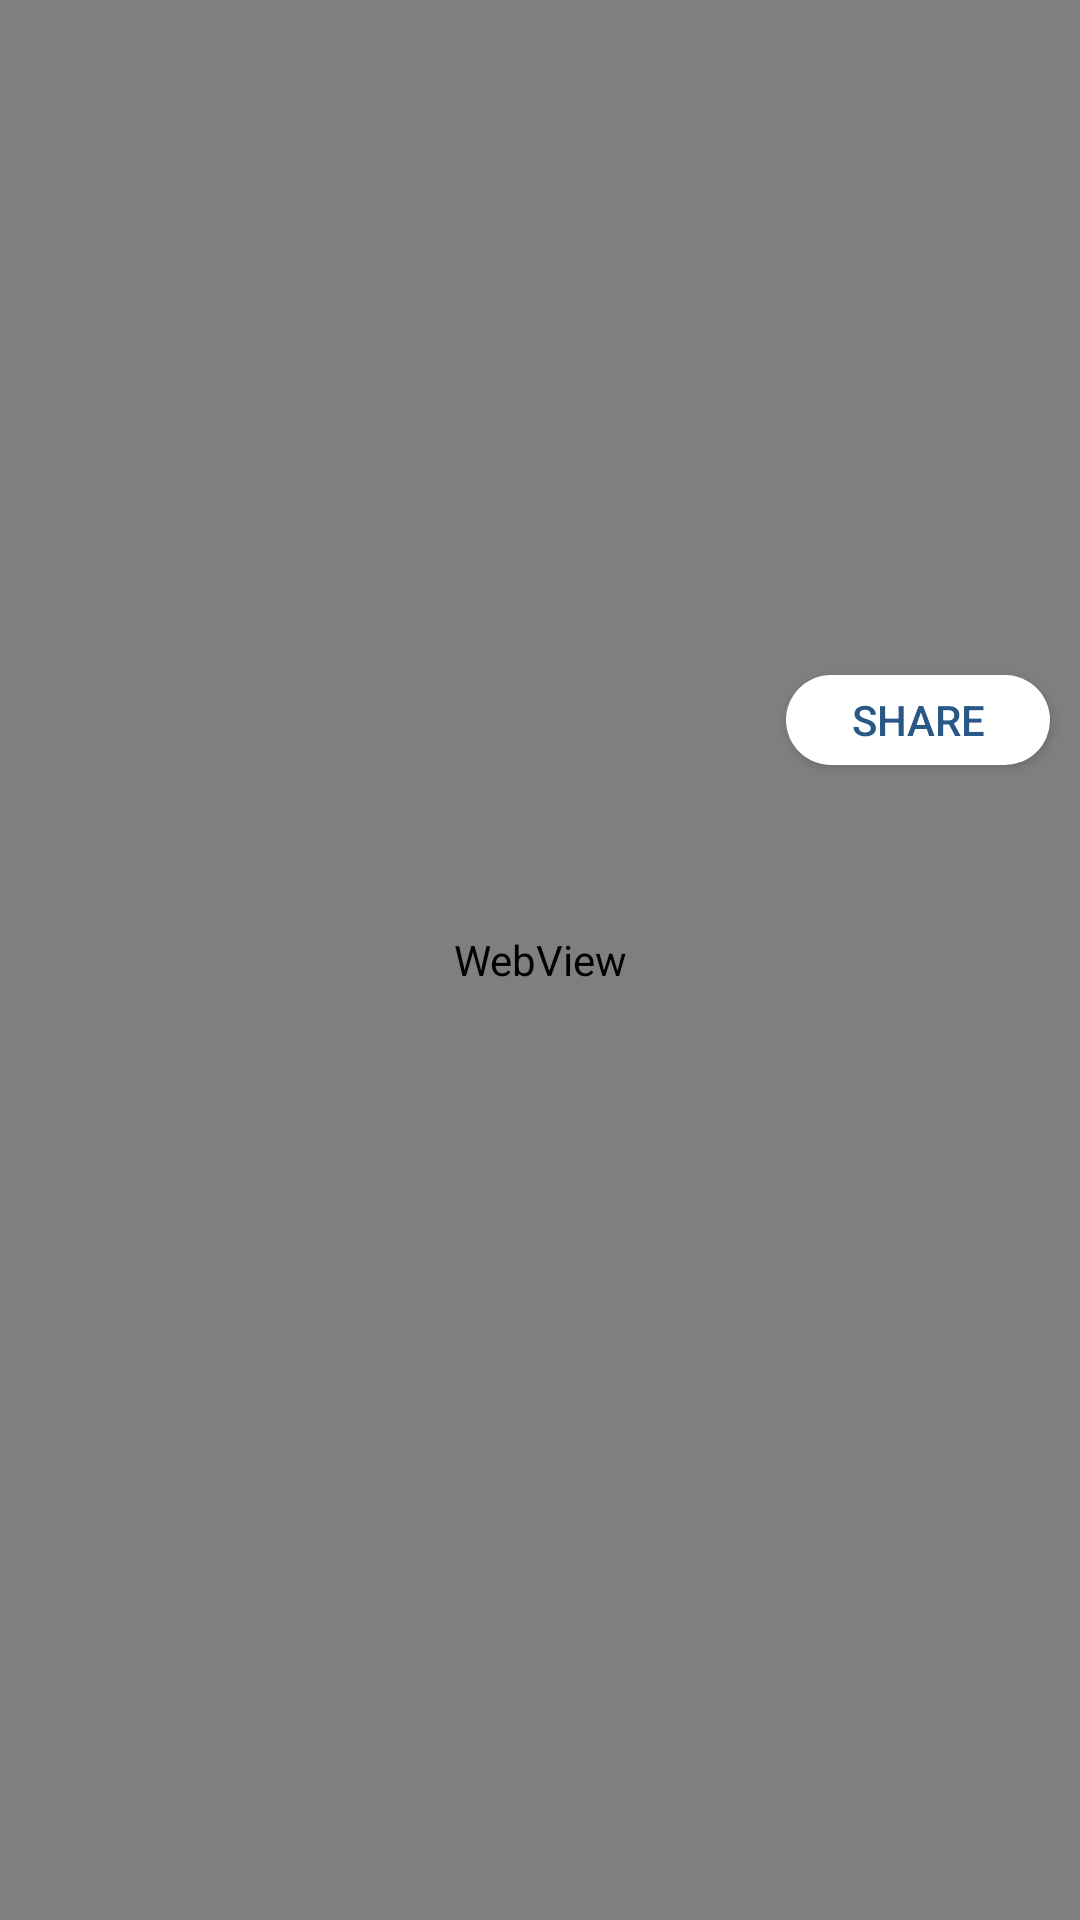

Produce the Android XML layout that renders to this screen, including the resource entries it uses.
<!-- AndroidManifest.xml: application theme AppTheme -->
<!-- res/layout/fragment_news_details_webview.xml -->
<LinearLayout xmlns:android="http://schemas.android.com/apk/res/android"
    xmlns:tools="http://schemas.android.com/tools"
    android:layout_width="match_parent"
    android:layout_height="match_parent"
    android:orientation="vertical"
    tools:context="com.adim.techease.fragments.NewsDetailsWebviewFragment">

    <FrameLayout
        android:layout_width="match_parent"
        android:layout_height="match_parent">
    <WebView
        android:layout_width="fill_parent"
        android:layout_height="fill_parent"
        android:id="@+id/wv"></WebView>
        <Button
            android:id="@+id/btnShareNews"
            android:layout_width="wrap_content"
            android:layout_height="30sp"
            android:text="Share"
            android:layout_gravity="center|right"
            android:layout_marginBottom="80sp"
            android:layout_marginRight="10sp"
            android:textColor="@color/colorPrimary"
            android:background="@drawable/btnripple"/>
    </FrameLayout>
</LinearLayout>
<!-- resources referenced by this layout -->
<resources>
  <color name="colorPrimary">#295786</color>
  <!-- drawable btnripple (drawable) -->
  <?xml version="1.0" encoding="utf-8"?>
  <selector xmlns:android="http://schemas.android.com/apk/res/android">
  
      <item android:state_pressed="true">
          <shape android:shape="rectangle">
              <corners android:radius="32dp" />
              <solid android:color="#fff" />
          </shape>
      </item>
      <item android:state_focused="true">
          <shape android:shape="rectangle">
              <corners android:radius="32dp" />
              <solid android:color="#fff" />
          </shape>
      </item>
      <item>
          <shape android:shape="rectangle">
              <corners android:radius="32dp" />
              <solid android:color="#fff" />
          </shape>
      </item>
  </selector>
  <style name="AppTheme" parent="Theme.AppCompat.Light.DarkActionBar">
          
          <item name="colorPrimary">@color/colorPrimary</item>
          <item name="colorPrimaryDark">@color/colorPrimaryDark</item>
          <item name="colorAccent">@color/colorAccent</item>
      </style>
  <color name="colorPrimaryDark">#295786</color>
  <color name="colorAccent">#FFFFFF</color>
</resources>
